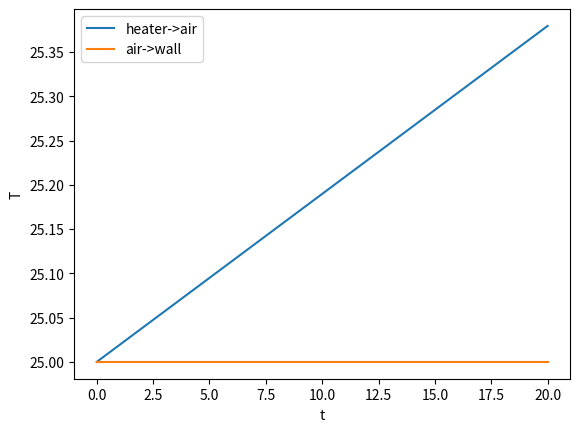

Reproduce this figure in Python.
from scipy.integrate import odeint
import numpy as np
import matplotlib.pyplot as plt

def thermalCapacitanceCalculator(p,v,c_p):
    """density, volume and specific heat"""
    C = p*v*c_p
    return C


#def conductionResistanceCalculator(L_t, A, k): 
#    """conduction resistance = thickness of surface / thermal conductivity * area of the surface"""
#    R_cond = L_t/k*A
#    return R_cond

#def convectiveResistanceCalculator(L_t, A, k): #same as conduction, don't really understand??
#    """convection resistance = thickness of surface / thermal conductivity * area of the surface"""
#   R_conv = L_t/(A*k)
#    return R_conv

#define constants
k_wall = 0.126
k_air = 0.02435
k_wind = 0.688
k_door = 0.78

Lt_wall = 0.23
Lt_air = 1
Lt_wind = 0.024
Lt_door = 0.425

A_wall = 1
A_air = 1
A_wind = 1.2*1.5
A_door = 1.981*0.762

C_wall = thermalCapacitanceCalculator(600.5, 0.29*1*1*4, 2300)
C_air = thermalCapacitanceCalculator(1.276, 1, 1.006)
C_wind = thermalCapacitanceCalculator(2500, 0.024*1.2*1.5, 753)
C_door = thermalCapacitanceCalculator(720, 0.425*1.981*0.762, 2380)

def airTemperatureChangeBasic(T,t,k_air,Lt_air, A_air, C_air):
    """energy rate of change = thermal conductivity * area of the surface / thickness of surface
    rate of change of temperature = energy rate of change / thermal capacitance""" 
    dqdt = (k_air*A_air/Lt_air) #equation for q, the heat transfer
    dTdt = dqdt/C_air #from Vandam's Equation (changing room temperature equation)
    return dTdt

def wallTemperatureChangeBasic(T,t,k_wall,Lt_wall, A_wall, C_wall):
    dqdt = (k_wall*A_wall/Lt_wall) #equation for q, the heat transfer
    dTdt = dqdt/C_wall #from Vandam's Equation (changing room temperature equation)
    return dTdt

# instead of 1 term, when considering walls with doors and windows (shut) will be 3 terms that consider each component individually
def wallTemperatureChangeDoorsandWindows(T,t,k_wall,Lt_wall, A_wall, C_wall, k_wind,Lt_wind, A_wind, C_wind, k_door,Lt_door, A_door, C_door):
    dqdt = (k_wall*(A_wall-A_wind-A_door)/Lt_wall) + (k_wind*A_wind/Lt_wind) + (k_door*A_door/Lt_door) #equation for q, the heat transfer
    dTdt = dqdt/((C_wall*((A_wall-A_wind-A_door)/A_wall))+(C_door*(A_door/A_wall))+(C_wind*(A_wind/A_wall)))
    return dTdt

#initial condition(s) and discretisation points
initialTemp = [25]
t = np.linspace(0,20,200)

airResult = odeint(airTemperatureChangeBasic, initialTemp, t, args = (k_air, Lt_air, A_air, C_air))
wallResult = odeint(wallTemperatureChangeBasic, initialTemp, t, args = (k_wall, Lt_wall, A_wall, C_wall))
#outsideResult = odeint(outsideTemperatureChange, initalTemp, t,)

fig,ax = plt.subplots()
ax.plot(t,airResult,label='heater->air')
ax.plot(t,wallResult,label='air->wall')
#ax.plot(t,outsideResult,label='wall->outside')
ax.legend()
ax.set_xlabel('t')
ax.set_ylabel('T')
plt.show()


"""thermal behaviour is mainly influenced by convection and conduction"""
"""formula for heat transfer, q_cv: (kA/L_t)*(dt) where k is thermal conductivity, A is the area and L_t is the thickness in m"""